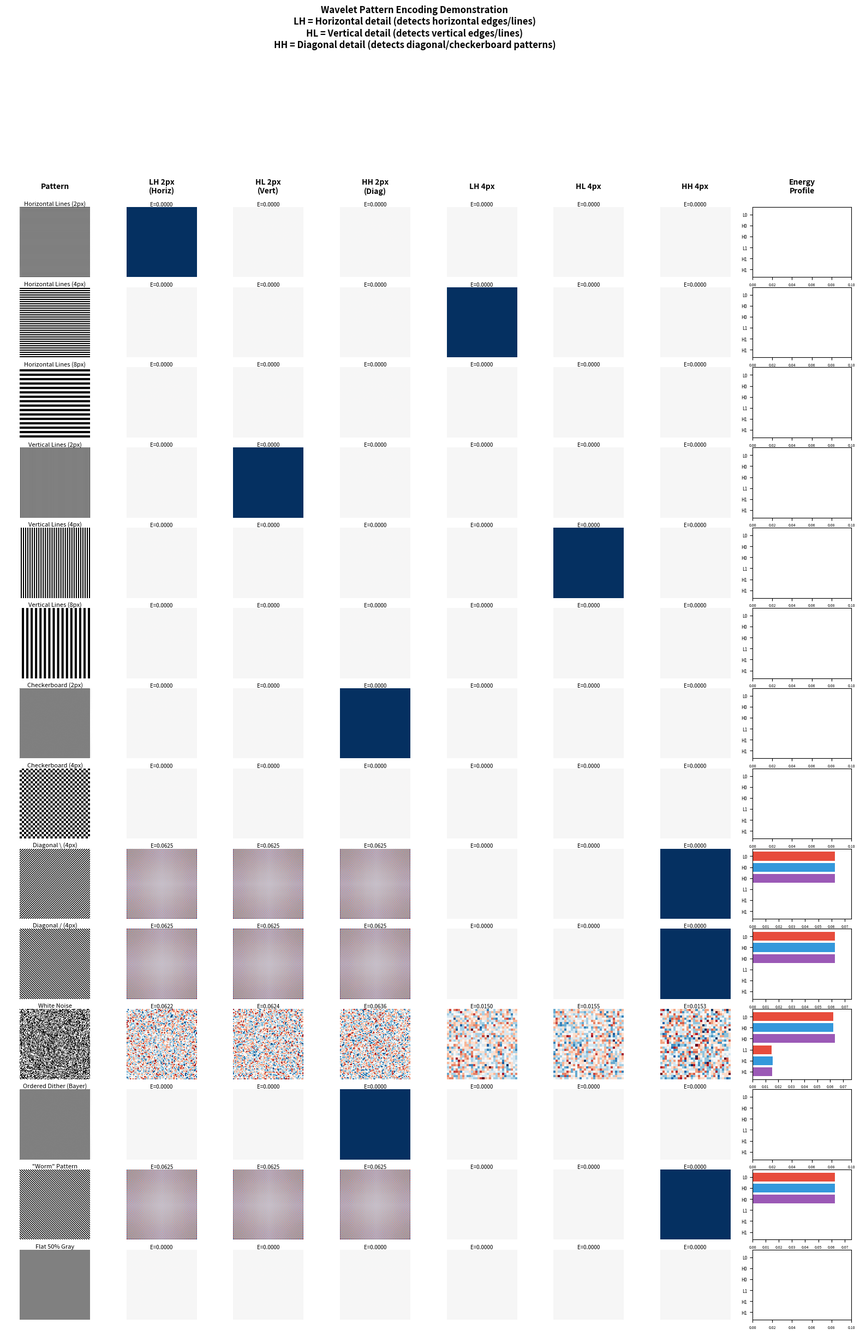
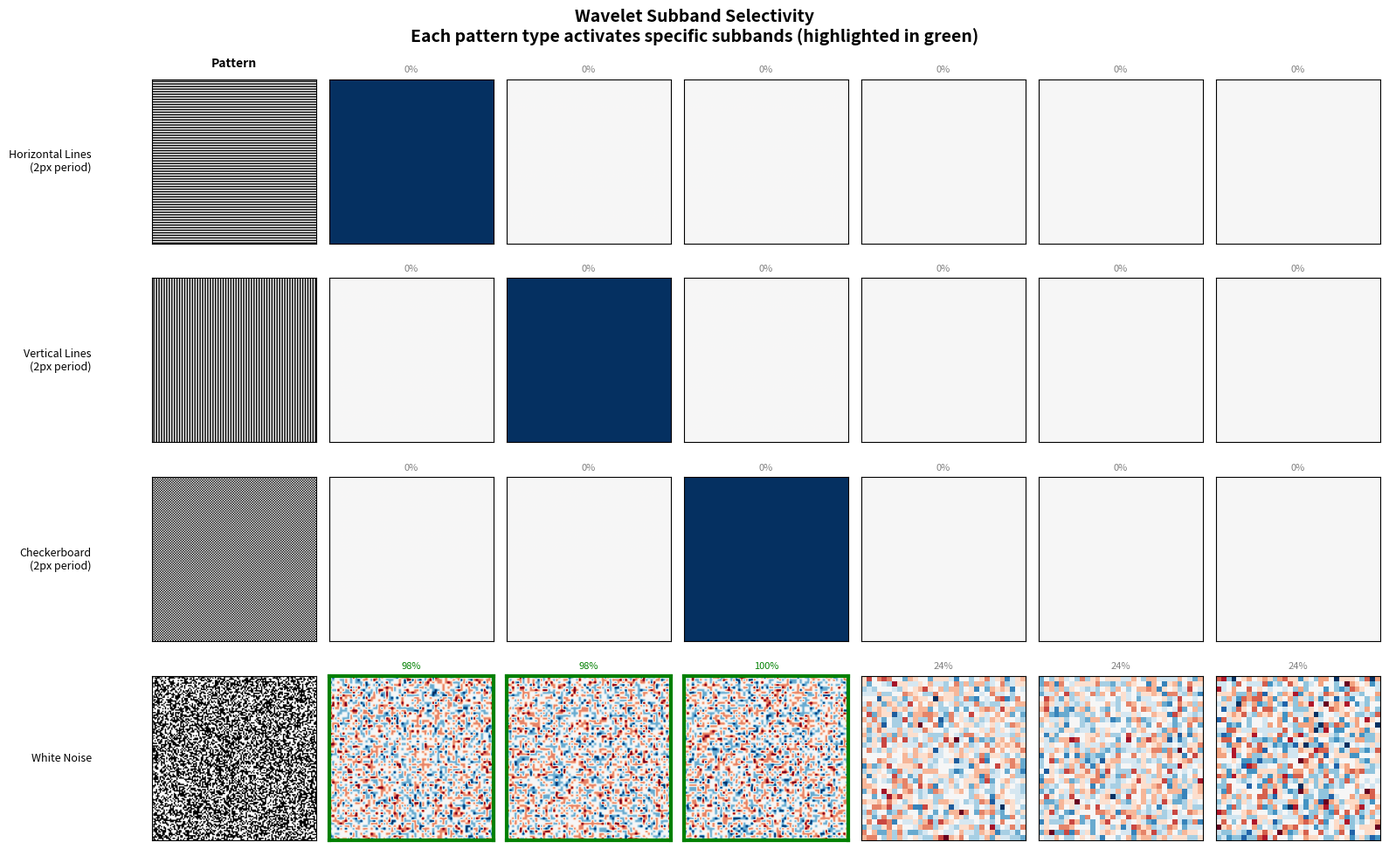
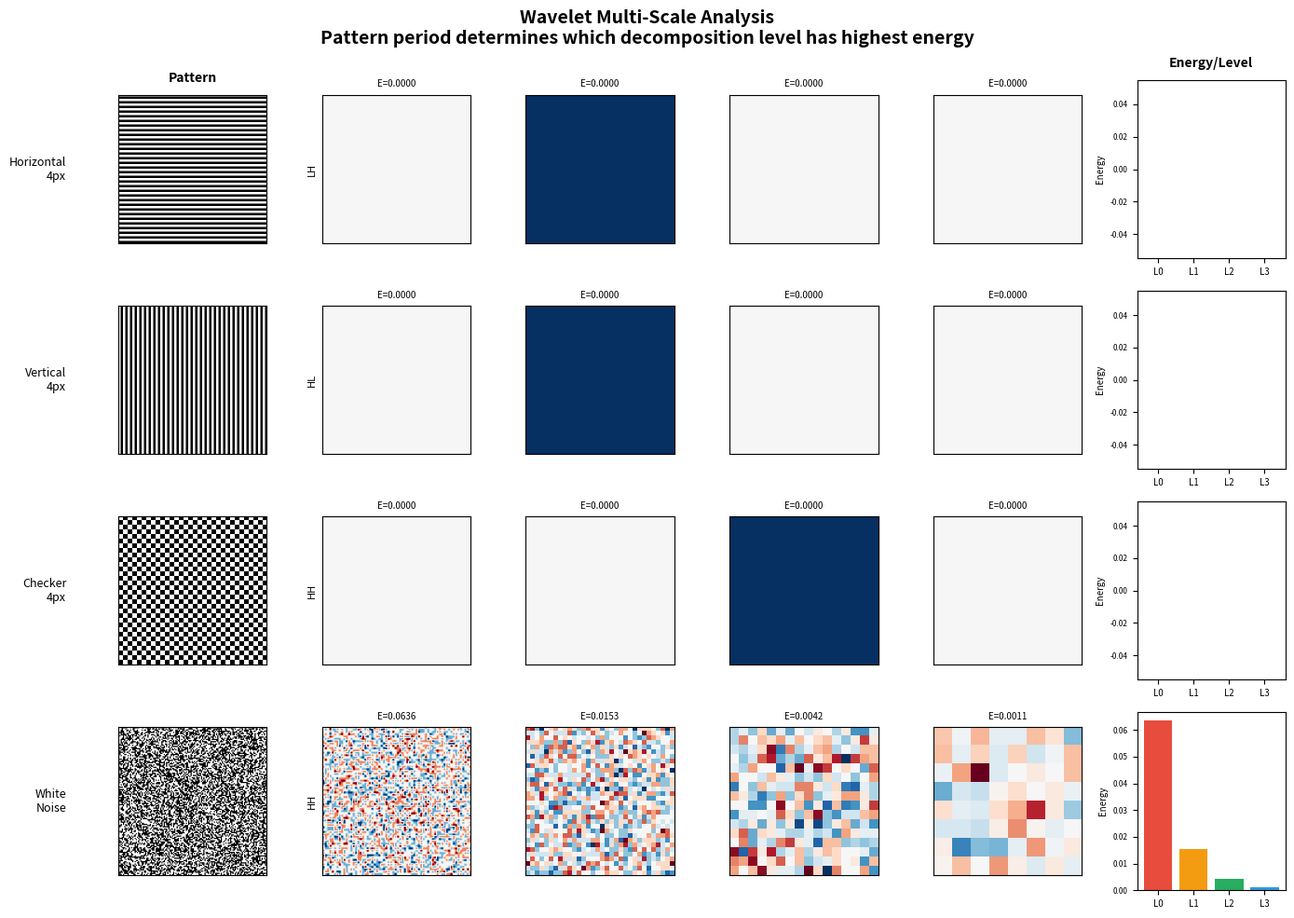

The script that saved these images, in order:
#!/usr/bin/env python3
"""
Wavelet Pattern Encoding Demonstration

Generates a visual sheet showing how Haar wavelets encode different patterns:
- Horizontal lines → LH subband (horizontal detail)
- Vertical lines → HL subband (vertical detail)
- Diagonal lines → HH subband (diagonal detail)
- Checkerboard → HH subband
- Noise → all subbands (flat distribution)

This demonstrates why wavelet analysis is effective for detecting
dithering artifacts like "worms" (directional patterns).
"""

import numpy as np
from PIL import Image
import matplotlib.pyplot as plt
import matplotlib.gridspec as gridspec
from pathlib import Path


def haar_decompose_2d(img: np.ndarray, levels: int = 3) -> dict:
    """
    Perform 2D Haar wavelet decomposition.

    Returns dict with:
        'LL': final low-frequency approximation
        'LH': list of horizontal detail subbands (levels 0 to levels-1)
        'HL': list of vertical detail subbands
        'HH': list of diagonal detail subbands

    Level 0 = finest (2px scale), higher levels = coarser scales
    """
    current = img.astype(np.float64)

    LH_list = []
    HL_list = []
    HH_list = []

    for level in range(levels):
        h, w = current.shape

        # Ensure even dimensions
        if h % 2 != 0:
            current = current[:-1, :]
            h -= 1
        if w % 2 != 0:
            current = current[:, :-1]
            w -= 1

        # Extract 2x2 blocks: a b / c d
        a = current[0::2, 0::2]
        b = current[0::2, 1::2]
        c = current[1::2, 0::2]
        d = current[1::2, 1::2]

        # Haar transform
        LL = (a + b + c + d) / 4.0  # Average
        LH = (a + b - c - d) / 4.0  # Horizontal detail (top-bottom difference)
        HL = (a - b + c - d) / 4.0  # Vertical detail (left-right difference)
        HH = (a - b - c + d) / 4.0  # Diagonal detail

        LH_list.append(LH)
        HL_list.append(HL)
        HH_list.append(HH)

        current = LL

    return {
        'LL': current,
        'LH': LH_list,
        'HL': HL_list,
        'HH': HH_list,
    }


def generate_patterns(size: int = 128) -> dict:
    """Generate test patterns that demonstrate wavelet selectivity."""
    patterns = {}

    # Horizontal lines (2px period)
    h_lines_2 = np.zeros((size, size))
    h_lines_2[0::2, :] = 1.0
    patterns['Horizontal Lines (2px)'] = h_lines_2

    # Horizontal lines (4px period)
    h_lines_4 = np.zeros((size, size))
    h_lines_4[0::4, :] = 1.0
    h_lines_4[1::4, :] = 1.0
    patterns['Horizontal Lines (4px)'] = h_lines_4

    # Horizontal lines (8px period)
    h_lines_8 = np.zeros((size, size))
    for i in range(0, size, 8):
        h_lines_8[i:i+4, :] = 1.0
    patterns['Horizontal Lines (8px)'] = h_lines_8

    # Vertical lines (2px period)
    v_lines_2 = np.zeros((size, size))
    v_lines_2[:, 0::2] = 1.0
    patterns['Vertical Lines (2px)'] = v_lines_2

    # Vertical lines (4px period)
    v_lines_4 = np.zeros((size, size))
    v_lines_4[:, 0::4] = 1.0
    v_lines_4[:, 1::4] = 1.0
    patterns['Vertical Lines (4px)'] = v_lines_4

    # Vertical lines (8px period)
    v_lines_8 = np.zeros((size, size))
    for i in range(0, size, 8):
        v_lines_8[:, i:i+4] = 1.0
    patterns['Vertical Lines (8px)'] = v_lines_8

    # Checkerboard (2px)
    checker_2 = np.zeros((size, size))
    checker_2[0::2, 0::2] = 1.0
    checker_2[1::2, 1::2] = 1.0
    patterns['Checkerboard (2px)'] = checker_2

    # Checkerboard (4px)
    checker_4 = np.zeros((size, size))
    for i in range(0, size, 4):
        for j in range(0, size, 4):
            if (i // 4 + j // 4) % 2 == 0:
                checker_4[i:i+4, j:j+4] = 1.0
    patterns['Checkerboard (4px)'] = checker_4

    # Diagonal lines (45 deg, going down-right)
    diag_dr = np.zeros((size, size))
    for i in range(size):
        for j in range(size):
            if (i + j) % 4 < 2:
                diag_dr[i, j] = 1.0
    patterns['Diagonal \\ (4px)'] = diag_dr

    # Diagonal lines (135 deg, going down-left)
    diag_dl = np.zeros((size, size))
    for i in range(size):
        for j in range(size):
            if (i - j) % 4 < 2:
                diag_dl[i, j] = 1.0
    patterns['Diagonal / (4px)'] = diag_dl

    # White noise
    np.random.seed(42)
    noise = (np.random.random((size, size)) > 0.5).astype(np.float64)
    patterns['White Noise'] = noise

    # Blue noise (approximated using ordered dither pattern)
    # Create a simple approximation using Bayer-like pattern
    bayer_8 = np.array([
        [0, 32, 8, 40, 2, 34, 10, 42],
        [48, 16, 56, 24, 50, 18, 58, 26],
        [12, 44, 4, 36, 14, 46, 6, 38],
        [60, 28, 52, 20, 62, 30, 54, 22],
        [3, 35, 11, 43, 1, 33, 9, 41],
        [51, 19, 59, 27, 49, 17, 57, 25],
        [15, 47, 7, 39, 13, 45, 5, 37],
        [63, 31, 55, 23, 61, 29, 53, 21]
    ]) / 64.0

    blue = np.tile(bayer_8, (size // 8, size // 8))
    blue = (blue < 0.5).astype(np.float64)
    patterns['Ordered Dither (Bayer)'] = blue

    # "Worm" pattern - simulated FS artifact
    worm = np.zeros((size, size))
    for i in range(size):
        offset = (i * 3) % 8  # Slanted lines
        for j in range(size):
            if (j + offset) % 4 < 2:
                worm[i, j] = 1.0
    patterns['"Worm" Pattern'] = worm

    # Flat gray (50%)
    flat = np.ones((size, size)) * 0.5
    patterns['Flat 50% Gray'] = flat

    return patterns


def compute_subband_energy(subband: np.ndarray) -> float:
    """Compute normalized energy (variance) of a subband."""
    return np.var(subband)


def create_demo_sheet(output_path: Path, size: int = 128):
    """Create a demonstration sheet showing wavelet pattern encoding."""

    patterns = generate_patterns(size)
    n_patterns = len(patterns)

    # Create figure with gridspec
    # Columns: Pattern | LH (2px) | HL (2px) | HH (2px) | LH (4px) | HL (4px) | HH (4px)
    fig = plt.figure(figsize=(20, n_patterns * 1.8 + 2))

    # Header row + pattern rows
    gs = gridspec.GridSpec(n_patterns + 1, 8, figure=fig,
                           hspace=0.15, wspace=0.08,
                           height_ratios=[0.3] + [1.0] * n_patterns)

    # Column headers
    headers = ['Pattern', 'LH 2px\n(Horiz)', 'HL 2px\n(Vert)', 'HH 2px\n(Diag)',
               'LH 4px', 'HL 4px', 'HH 4px', 'Energy\nProfile']
    for col, header in enumerate(headers):
        ax = fig.add_subplot(gs[0, col])
        ax.text(0.5, 0.5, header, ha='center', va='center', fontsize=10, fontweight='bold')
        ax.axis('off')

    # Process each pattern
    for row, (name, pattern) in enumerate(patterns.items(), start=1):
        # Decompose
        wav = haar_decompose_2d(pattern, levels=3)

        # Pattern image
        ax = fig.add_subplot(gs[row, 0])
        ax.imshow(pattern, cmap='gray', vmin=0, vmax=1)
        ax.set_title(name, fontsize=8, pad=2)
        ax.axis('off')

        # Level 0 (2px scale) subbands
        for col, (key, subband_name) in enumerate([('LH', 'LH'), ('HL', 'HL'), ('HH', 'HH')]):
            ax = fig.add_subplot(gs[row, col + 1])
            subband = wav[key][0]
            vmax = max(0.1, np.abs(subband).max())
            ax.imshow(subband, cmap='RdBu', vmin=-vmax, vmax=vmax)
            energy = compute_subband_energy(subband)
            ax.set_title(f'E={energy:.4f}', fontsize=7, pad=1)
            ax.axis('off')

        # Level 1 (4px scale) subbands
        for col, (key, subband_name) in enumerate([('LH', 'LH'), ('HL', 'HL'), ('HH', 'HH')]):
            ax = fig.add_subplot(gs[row, col + 4])
            subband = wav[key][1]
            vmax = max(0.1, np.abs(subband).max())
            ax.imshow(subband, cmap='RdBu', vmin=-vmax, vmax=vmax)
            energy = compute_subband_energy(subband)
            ax.set_title(f'E={energy:.4f}', fontsize=7, pad=1)
            ax.axis('off')

        # Energy profile bar chart
        ax = fig.add_subplot(gs[row, 7])
        energies = []
        labels = []
        for level in range(2):
            for key in ['LH', 'HL', 'HH']:
                energies.append(compute_subband_energy(wav[key][level]))
                labels.append(f'{key[0]}{level}')

        colors = ['#e74c3c', '#3498db', '#9b59b6'] * 2
        ax.barh(range(6), energies, color=colors)
        ax.set_yticks(range(6))
        ax.set_yticklabels(labels, fontsize=6)
        ax.set_xlim(0, max(energies) * 1.2 if max(energies) > 0.01 else 0.1)
        ax.tick_params(axis='x', labelsize=5)
        ax.invert_yaxis()

    # Title
    fig.suptitle('Wavelet Pattern Encoding Demonstration\n'
                 'LH = Horizontal detail (detects horizontal edges/lines)\n'
                 'HL = Vertical detail (detects vertical edges/lines)\n'
                 'HH = Diagonal detail (detects diagonal/checkerboard patterns)',
                 fontsize=12, fontweight='bold', y=0.995)

    # Save
    plt.savefig(output_path, dpi=150, bbox_inches='tight', facecolor='white')
    plt.close()
    print(f"Saved: {output_path}")


def create_selectivity_demo(output_path: Path, size: int = 128):
    """
    Create a focused demo showing subband selectivity with clear examples.
    """
    fig, axes = plt.subplots(4, 7, figsize=(16, 10))

    # Row labels
    row_labels = ['Horizontal\nPattern', 'Vertical\nPattern', 'Diagonal\nPattern', 'White\nNoise']
    col_labels = ['Pattern', 'LH 2px', 'HL 2px', 'HH 2px', 'LH 4px', 'HL 4px', 'HH 4px']

    # Generate specific patterns
    patterns = []

    # Horizontal lines (2px period) - should light up LH
    h_lines = np.zeros((size, size))
    h_lines[0::2, :] = 1.0
    patterns.append(('Horizontal Lines\n(2px period)', h_lines))

    # Vertical lines (2px period) - should light up HL
    v_lines = np.zeros((size, size))
    v_lines[:, 0::2] = 1.0
    patterns.append(('Vertical Lines\n(2px period)', v_lines))

    # Checkerboard (2px) - should light up HH
    checker = np.zeros((size, size))
    checker[0::2, 0::2] = 1.0
    checker[1::2, 1::2] = 1.0
    patterns.append(('Checkerboard\n(2px period)', checker))

    # White noise - should be uniform across all
    np.random.seed(42)
    noise = (np.random.random((size, size)) > 0.5).astype(np.float64)
    patterns.append(('White Noise', noise))

    # Column headers
    for col, label in enumerate(col_labels):
        axes[0, col].set_title(label, fontsize=10, fontweight='bold', pad=10)

    for row, (name, pattern) in enumerate(patterns):
        # Decompose
        wav = haar_decompose_2d(pattern, levels=2)

        # Pattern
        axes[row, 0].imshow(pattern, cmap='gray', vmin=0, vmax=1)
        axes[row, 0].set_ylabel(name, fontsize=9, rotation=0, ha='right', va='center', labelpad=50)
        axes[row, 0].set_xticks([])
        axes[row, 0].set_yticks([])

        # Compute all energies for normalization
        all_energies = []
        for level in range(2):
            for key in ['LH', 'HL', 'HH']:
                all_energies.append(compute_subband_energy(wav[key][level]))
        max_energy = max(all_energies) if max(all_energies) > 0.001 else 0.1

        # Show subbands
        col = 1
        for level in range(2):
            for key in ['LH', 'HL', 'HH']:
                subband = wav[key][level]
                vmax = max(0.1, np.abs(subband).max())

                ax = axes[row, col]
                ax.imshow(subband, cmap='RdBu', vmin=-vmax, vmax=vmax)

                energy = compute_subband_energy(subband)
                rel_energy = energy / max_energy * 100 if max_energy > 0 else 0

                # Highlight high-energy subbands
                if rel_energy > 50:
                    for spine in ax.spines.values():
                        spine.set_edgecolor('green')
                        spine.set_linewidth(3)

                ax.set_title(f'{rel_energy:.0f}%', fontsize=8, color='green' if rel_energy > 50 else 'gray')
                ax.set_xticks([])
                ax.set_yticks([])
                col += 1

    fig.suptitle('Wavelet Subband Selectivity\n'
                 'Each pattern type activates specific subbands (highlighted in green)',
                 fontsize=14, fontweight='bold')

    plt.tight_layout()
    plt.savefig(output_path, dpi=150, bbox_inches='tight', facecolor='white')
    plt.close()
    print(f"Saved: {output_path}")


def create_scale_demo(output_path: Path, size: int = 128):
    """
    Demonstrate how different scales appear at different wavelet levels.
    """
    fig, axes = plt.subplots(4, 6, figsize=(14, 10))

    # Generate patterns at different scales
    patterns = []

    # Horizontal lines at 2px, 4px, 8px periods
    for period, label in [(2, '2px'), (4, '4px'), (8, '8px')]:
        p = np.zeros((size, size))
        for i in range(0, size, period):
            p[i:i+period//2, :] = 1.0
        patterns.append((f'Horizontal {label}', p))

    # Vertical lines at 2px, 4px, 8px periods
    for period, label in [(2, '2px'), (4, '4px'), (8, '8px')]:
        p = np.zeros((size, size))
        for i in range(0, size, period):
            p[:, i:i+period//2] = 1.0
        patterns.append((f'Vertical {label}', p))

    # Checkerboard at 2px, 4px, 8px
    for period, label in [(2, '2px'), (4, '4px'), (8, '8px')]:
        p = np.zeros((size, size))
        for i in range(0, size, period):
            for j in range(0, size, period):
                if ((i // period) + (j // period)) % 2 == 0:
                    p[i:i+period, j:j+period] = 1.0
        patterns.append((f'Checker {label}', p))

    # White noise as reference
    np.random.seed(42)
    noise = (np.random.random((size, size)) > 0.5).astype(np.float64)
    patterns.append(('White Noise', noise))

    col_labels = ['Pattern', 'Level 0 (2px)', 'Level 1 (4px)', 'Level 2 (8px)', 'Level 3 (16px)', 'Energy/Level']

    # Column headers
    for col, label in enumerate(col_labels):
        axes[0, col].set_title(label, fontsize=10, fontweight='bold', pad=10)

    # Layout: 4 rows, first 3 are H/V/Checker, last is noise
    row_configs = [
        (0, [('Horizontal 2px', patterns[0][1]),
             ('Horizontal 4px', patterns[1][1]),
             ('Horizontal 8px', patterns[2][1])]),
        (1, [('Vertical 2px', patterns[3][1]),
             ('Vertical 4px', patterns[4][1]),
             ('Vertical 8px', patterns[5][1])]),
        (2, [('Checker 2px', patterns[6][1]),
             ('Checker 4px', patterns[7][1]),
             ('Checker 8px', patterns[8][1])]),
        (3, [('White Noise', patterns[9][1])]),
    ]

    for row, (row_idx, row_patterns) in enumerate(row_configs):
        # Pick representative pattern for this row
        if len(row_patterns) > 1:
            name, pattern = row_patterns[1]  # Use middle scale
        else:
            name, pattern = row_patterns[0]

        # Decompose with 4 levels
        wav = haar_decompose_2d(pattern, levels=4)

        # Determine which subband to show based on pattern type
        if 'Horizontal' in name:
            key = 'LH'
            subband_label = 'LH'
        elif 'Vertical' in name:
            key = 'HL'
            subband_label = 'HL'
        else:
            key = 'HH'
            subband_label = 'HH'

        # Pattern column
        axes[row, 0].imshow(pattern, cmap='gray', vmin=0, vmax=1)
        axes[row, 0].set_ylabel(name.replace(' ', '\n'), fontsize=9,
                                 rotation=0, ha='right', va='center', labelpad=40)
        axes[row, 0].set_xticks([])
        axes[row, 0].set_yticks([])

        # Show relevant subband at each level
        energies = []
        for level in range(4):
            ax = axes[row, level + 1]
            subband = wav[key][level]
            vmax = max(0.05, np.abs(subband).max())
            ax.imshow(subband, cmap='RdBu', vmin=-vmax, vmax=vmax)

            energy = compute_subband_energy(subband)
            energies.append(energy)

            if level == 0:
                ax.set_ylabel(f'{subband_label}', fontsize=8)
            ax.set_title(f'E={energy:.4f}', fontsize=7)
            ax.set_xticks([])
            ax.set_yticks([])

        # Energy bar chart
        ax = axes[row, 5]
        colors = ['#e74c3c', '#f39c12', '#27ae60', '#3498db']
        ax.bar(range(4), energies, color=colors)
        ax.set_xticks(range(4))
        ax.set_xticklabels(['L0', 'L1', 'L2', 'L3'], fontsize=7)
        ax.set_ylabel('Energy', fontsize=7)
        ax.tick_params(axis='y', labelsize=6)

    fig.suptitle('Wavelet Multi-Scale Analysis\n'
                 'Pattern period determines which decomposition level has highest energy',
                 fontsize=14, fontweight='bold')

    plt.tight_layout()
    plt.savefig(output_path, dpi=150, bbox_inches='tight', facecolor='white')
    plt.close()
    print(f"Saved: {output_path}")


def main():
    import argparse
    parser = argparse.ArgumentParser(description='Generate wavelet pattern encoding demonstration')
    parser.add_argument('--output-dir', '-o', type=Path, default=Path('tools/test_wavelets/analysis'),
                        help='Output directory')
    parser.add_argument('--size', '-s', type=int, default=128,
                        help='Pattern size in pixels (default: 128)')
    parser.add_argument('--all', '-a', action='store_true',
                        help='Generate all demo sheets')

    args = parser.parse_args()
    args.output_dir.mkdir(parents=True, exist_ok=True)

    print("Generating wavelet pattern encoding demonstrations...")
    print()

    # Main comprehensive demo
    create_demo_sheet(args.output_dir / 'wavelet_pattern_demo.png', args.size)

    # Selectivity demo (cleaner, focused)
    create_selectivity_demo(args.output_dir / 'wavelet_selectivity_demo.png', args.size)

    # Multi-scale demo
    create_scale_demo(args.output_dir / 'wavelet_scale_demo.png', args.size)

    print()
    print("Done! Generated 3 demonstration sheets showing:")
    print("  1. wavelet_pattern_demo.png - Comprehensive pattern catalog")
    print("  2. wavelet_selectivity_demo.png - Subband selectivity (H/V/D)")
    print("  3. wavelet_scale_demo.png - Multi-scale analysis")


if __name__ == '__main__':
    main()
